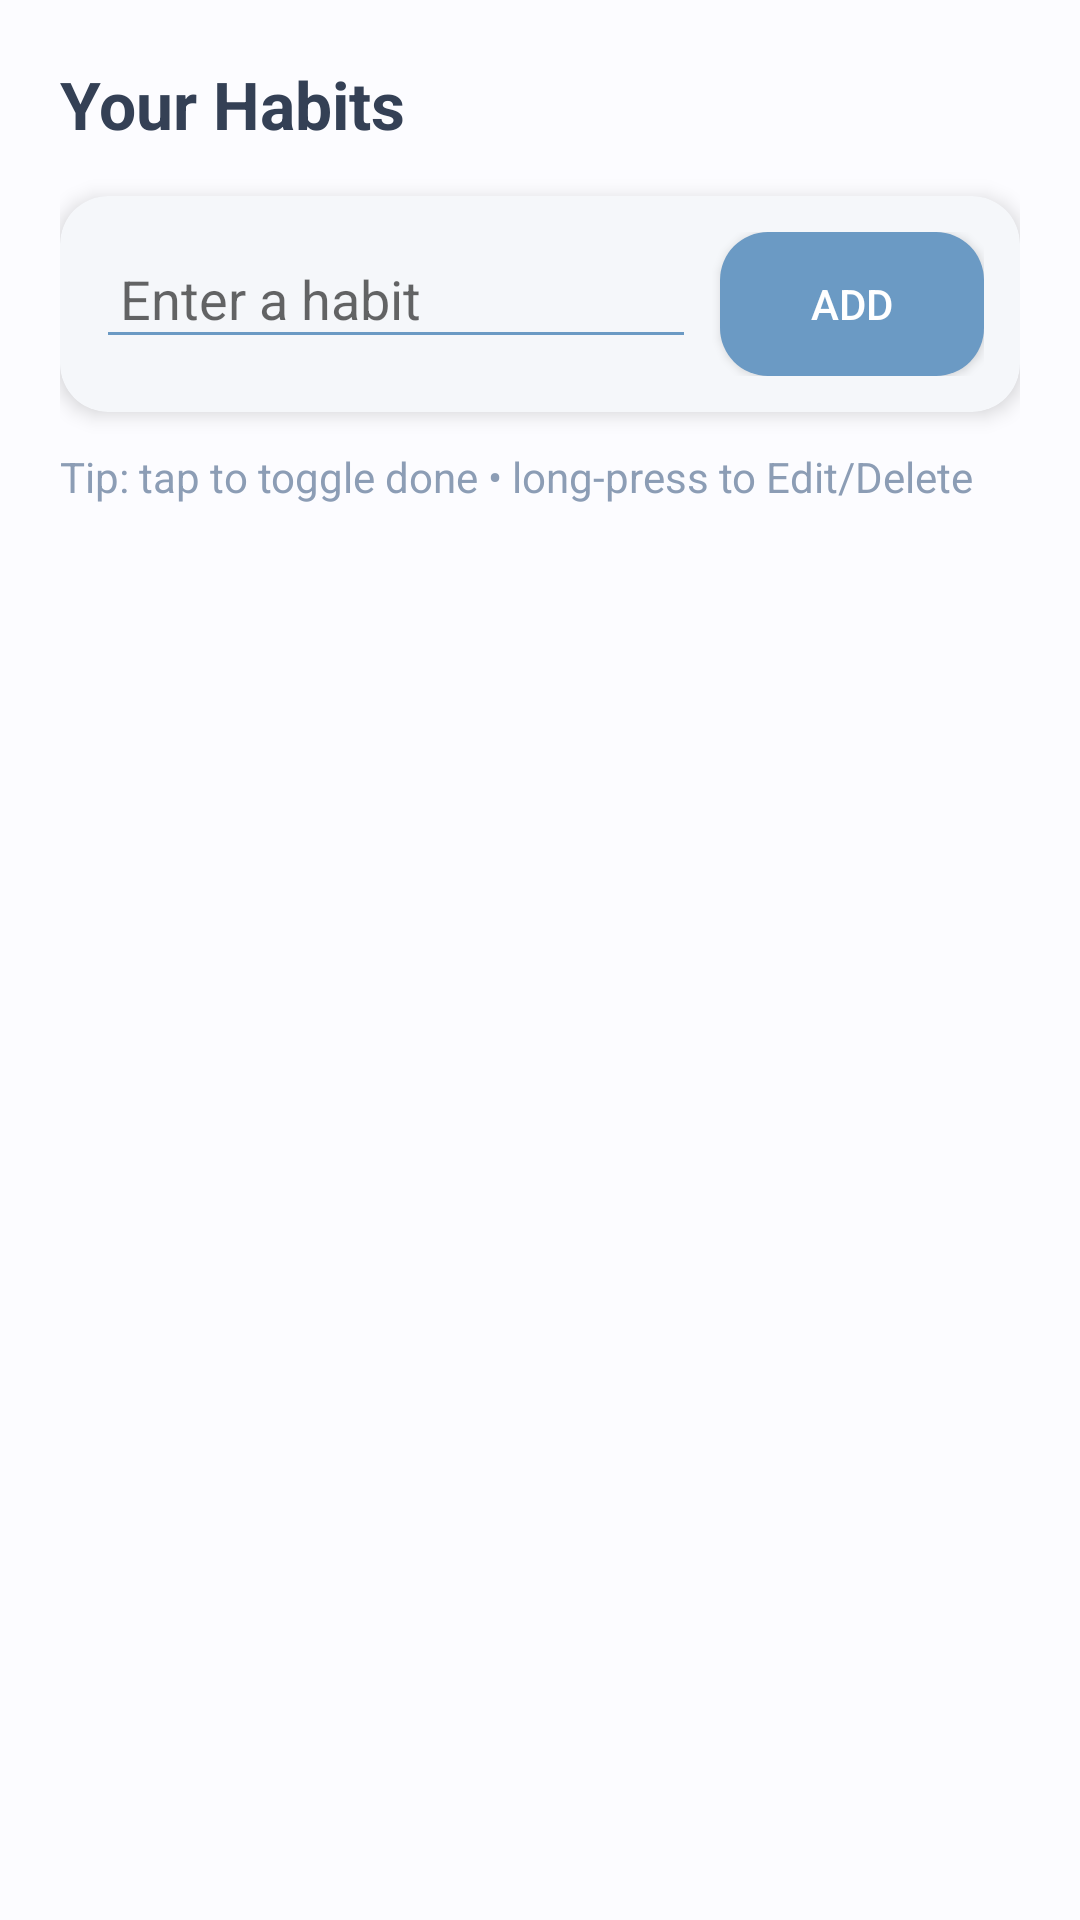

Produce the Android XML layout that renders to this screen, including the resource entries it uses.
<!-- AndroidManifest.xml: application theme Theme.WellnessJourney -->
<!-- res/layout/activity_habits.xml -->
<?xml version="1.0" encoding="utf-8"?>
<LinearLayout xmlns:android="http://schemas.android.com/apk/res/android"
    xmlns:app="http://schemas.android.com/apk/res-auto"
    android:layout_width="match_parent"
    android:layout_height="match_parent"
    android:orientation="vertical"
    android:padding="20dp"
    android:background="@color/chibi_bg">

    
    <TextView
        android:layout_width="wrap_content"
        android:layout_height="wrap_content"
        android:text="Your Habits"
        android:textStyle="bold"
        android:textSize="22sp"
        android:textColor="@color/chibi_text"
        android:layout_marginBottom="16dp" />

    
    <com.google.android.material.card.MaterialCardView
        android:layout_width="match_parent"
        android:layout_height="wrap_content"
        app:cardCornerRadius="16dp"
        app:cardElevation="4dp"
        app:cardBackgroundColor="@color/chibi_light_bg"
        android:layout_marginBottom="12dp">

        <LinearLayout
            android:layout_width="match_parent"
            android:layout_height="wrap_content"
            android:orientation="horizontal"
            android:padding="12dp">

            <EditText
                android:id="@+id/etHabit"
                android:layout_width="0dp"
                android:layout_height="wrap_content"
                android:layout_weight="1"
                android:hint="Enter a habit"
                android:backgroundTint="@color/chibi_light_green"
                android:padding="8dp" />

            <Button
                android:id="@+id/btnSaveHabit"
                android:layout_width="wrap_content"
                android:layout_height="wrap_content"
                android:text="Add"
                android:background="@drawable/chibi_primary_button"
                android:textColor="@android:color/white"
                android:layout_marginStart="8dp" />
        </LinearLayout>
    </com.google.android.material.card.MaterialCardView>

    
    <TextView
        android:id="@+id/tvHint"
        android:layout_width="match_parent"
        android:layout_height="wrap_content"
        android:text="Tip: tap to toggle done • long-press to Edit/Delete"
        android:textColor="@color/chibi_muted"
        android:textSize="14sp"
        android:layout_marginBottom="8dp" />

    
    <androidx.recyclerview.widget.RecyclerView
        android:id="@+id/rvHabits"
        android:layout_width="match_parent"
        android:layout_height="0dp"
        android:layout_weight="1"
        android:clipToPadding="false"
        android:paddingBottom="8dp"/>
</LinearLayout>
<!-- resources referenced by this layout -->
<resources>
  <color name="chibi_bg">#FCFCFF</color>
  <color name="chibi_light_bg">#F5F7FA</color>
  <color name="chibi_light_green">#6B9AC4</color>
  <color name="chibi_muted">#8C9DB5</color>
  <color name="chibi_text">#344055</color>
  <!-- drawable chibi_primary_button (drawable) -->
  <?xml version="1.0" encoding="utf-8"?>
  <shape xmlns:android="http://schemas.android.com/apk/res/android">
      <solid android:color="@color/chibi_light_green"/>
      <corners android:radius="16dp"/>
      <padding android:left="16dp" android:top="12dp" android:right="16dp" android:bottom="12dp"/>
  </shape>
  <style name="Theme.WellnessJourney" parent="Theme.MaterialComponents.DayNight.NoActionBar">
          
          <item name="colorPrimary">@color/purple_500</item>
          <item name="colorPrimaryVariant">@color/purple_700</item>
          <item name="colorOnPrimary">@color/white</item>
          
          <item name="colorSecondary">@color/teal_200</item>
          <item name="colorSecondaryVariant">@color/teal_700</item>
          <item name="colorOnSecondary">@color/black</item>
          
          <item name="android:statusBarColor">?attr/colorPrimaryVariant</item>
      </style>
  <color name="purple_500">#6B9AC4</color>
  <color name="purple_700">#4A6FA5</color>
  <color name="white">#FFFFFFFF</color>
  <color name="teal_200">#7EB5A6</color>
  <color name="teal_700">#5D9283</color>
  <color name="black">#FF000000</color>
</resources>
